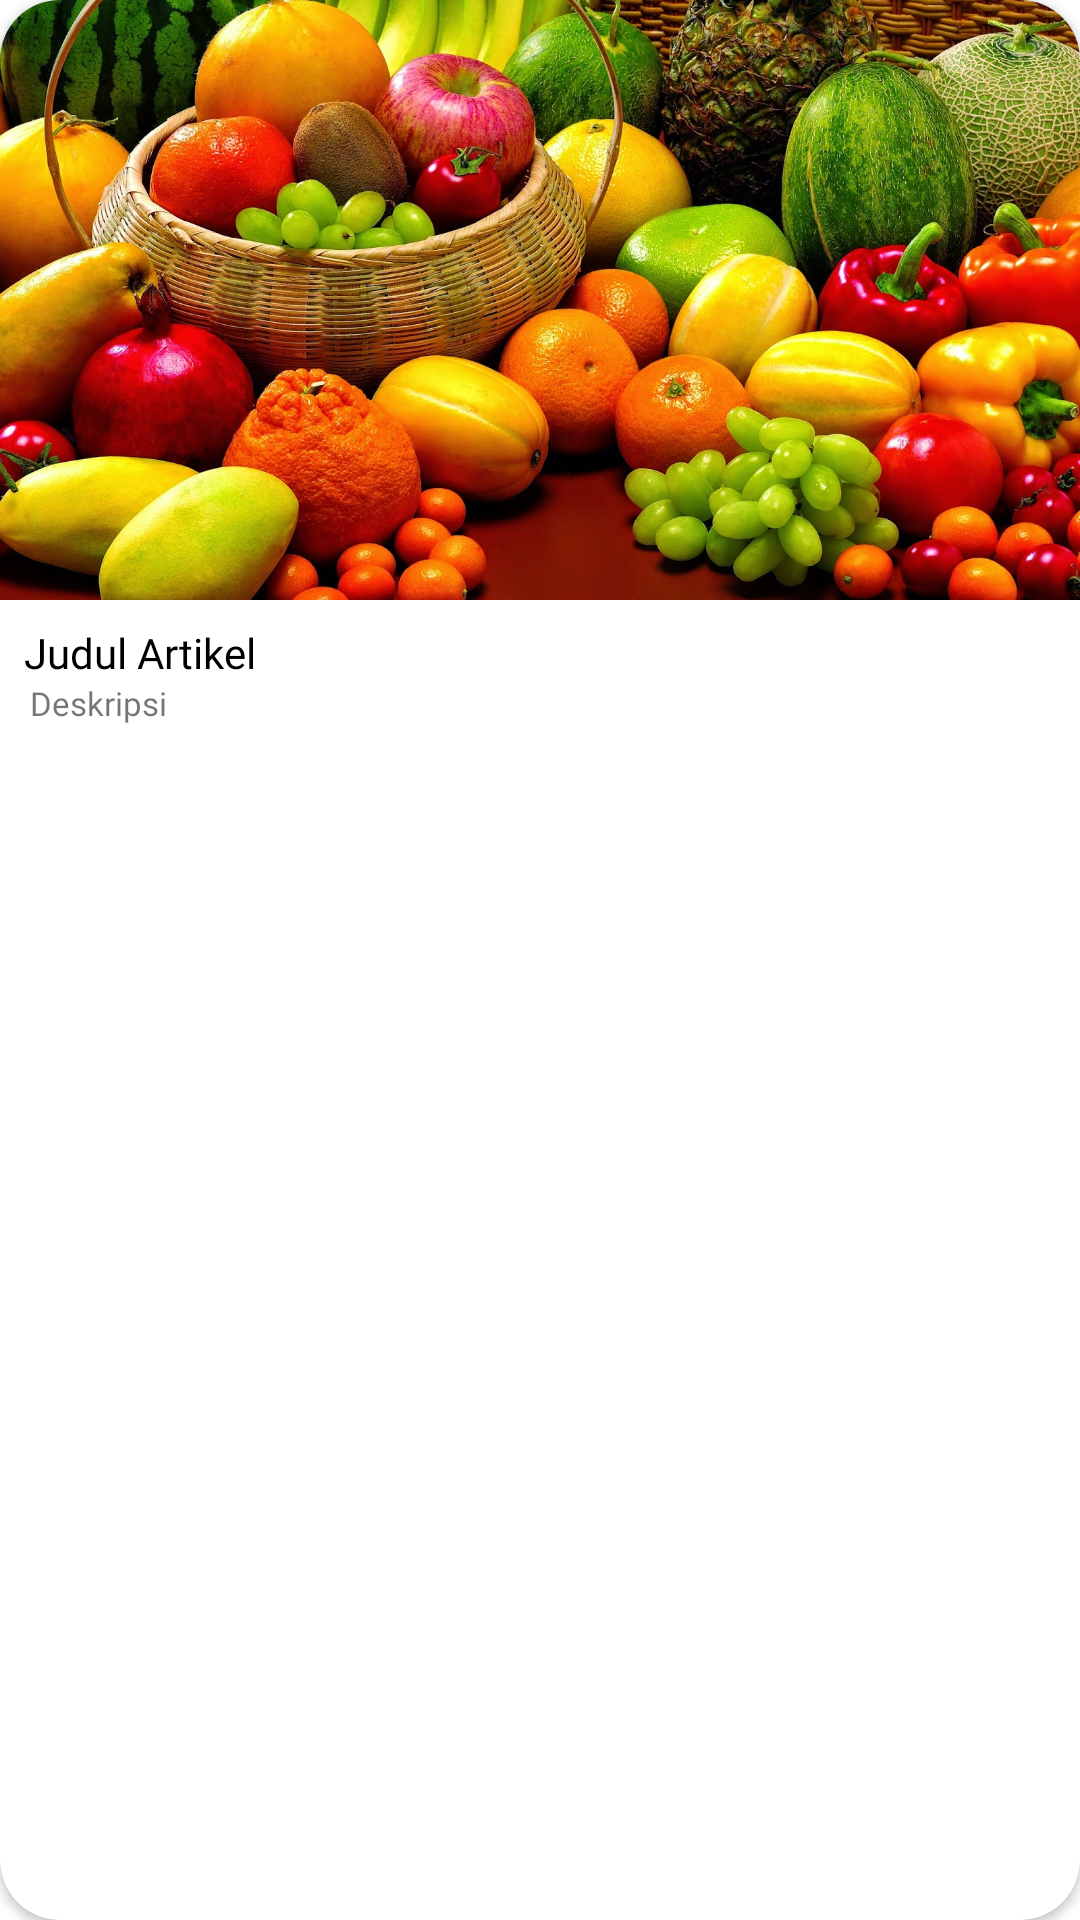

This screen was rendered from an Android layout file. Write that file and the resources it references.
<!-- AndroidManifest.xml: application theme Theme.Medicalife -->
<!-- res/layout/artikel_list_row.xml -->
<?xml version="1.0" encoding="utf-8"?>
<androidx.cardview.widget.CardView xmlns:android="http://schemas.android.com/apk/res/android"
    xmlns:app="http://schemas.android.com/apk/res-auto"
    android:id="@+id/cvArtikel"
    android:layout_width="match_parent"
    android:layout_height="wrap_content"
    android:layout_marginTop="10dp"
    android:layout_marginBottom="10dp"
    app:cardBackgroundColor="@color/white"
    app:cardCornerRadius="20dp"
    android:layout_marginStart="20dp"
    android:layout_marginEnd="20dp"
    app:layout_constraintEnd_toEndOf="parent"
    app:layout_constraintStart_toStartOf="parent"
    app:layout_constraintTop_toTopOf="parent">

    <androidx.constraintlayout.widget.ConstraintLayout
        android:id="@+id/clArtikel"
        android:layout_width="match_parent"
        android:layout_height="wrap_content">

        <ImageView
            android:id="@+id/imgArtikel"
            android:layout_width="match_parent"
            android:layout_height="200dp"
            android:scaleType="centerCrop"
            android:src="@drawable/buah"
            app:layout_constraintEnd_toEndOf="parent"
            app:layout_constraintStart_toStartOf="parent"
            app:layout_constraintTop_toTopOf="parent" />

        <TextView
            android:id="@+id/tvNameArtikel"
            android:layout_width="0dp"
            android:layout_height="wrap_content"
            android:layout_margin="8dp"
            android:fontFamily="@font/poppins_bold"
            android:text="Judul Artikel"
            android:textColor="@color/black"
            android:textSize="14sp"
            app:layout_constraintEnd_toEndOf="parent"
            app:layout_constraintStart_toStartOf="parent"
            app:layout_constraintTop_toBottomOf="@+id/imgArtikel" />

        <TextView
            android:id="@+id/tvDescArtikel"
            android:layout_width="0dp"
            android:layout_height="wrap_content"
            android:layout_marginStart="10dp"
            android:layout_marginEnd="10dp"
            android:ellipsize="end"
            android:fontFamily="@font/poppins_regular"
            android:justificationMode="inter_word"
            android:maxLines="3"
            android:text="Deskripsi"
            android:textSize="11sp"
            android:layout_marginBottom="10dp"
            app:layout_constraintEnd_toEndOf="parent"
            app:layout_constraintBottom_toBottomOf="parent"
            app:layout_constraintStart_toStartOf="parent"
            app:layout_constraintTop_toBottomOf="@+id/tvNameArtikel" />

    </androidx.constraintlayout.widget.ConstraintLayout>

</androidx.cardview.widget.CardView>
<!-- resources referenced by this layout -->
<resources>
  <color name="black">#FF000000</color>
  <color name="white">#FFFFFFFF</color>
  <!-- drawable buah: jpeg bitmap (drawable, 486897 bytes) -->
  <style name="Theme.Medicalife" parent="Base.Theme.Medicalife" />
  <style name="Base.Theme.Medicalife" parent="Theme.MaterialComponents.Light.NoActionBar">
          
           <item name="colorPrimary">@color/green800</item>
           <item name="colorOnPrimary">@color/white</item>
  
           <item name="colorSecondary">@color/green500</item>
           <item name="colorOnSecondary">@color/white</item>
  
          <item name="android:statusBarColor">?attr/colorPrimary</item>
  
      </style>
  <color name="green800">#85A389</color>
  <color name="green500">#9DB5A1</color>
</resources>
